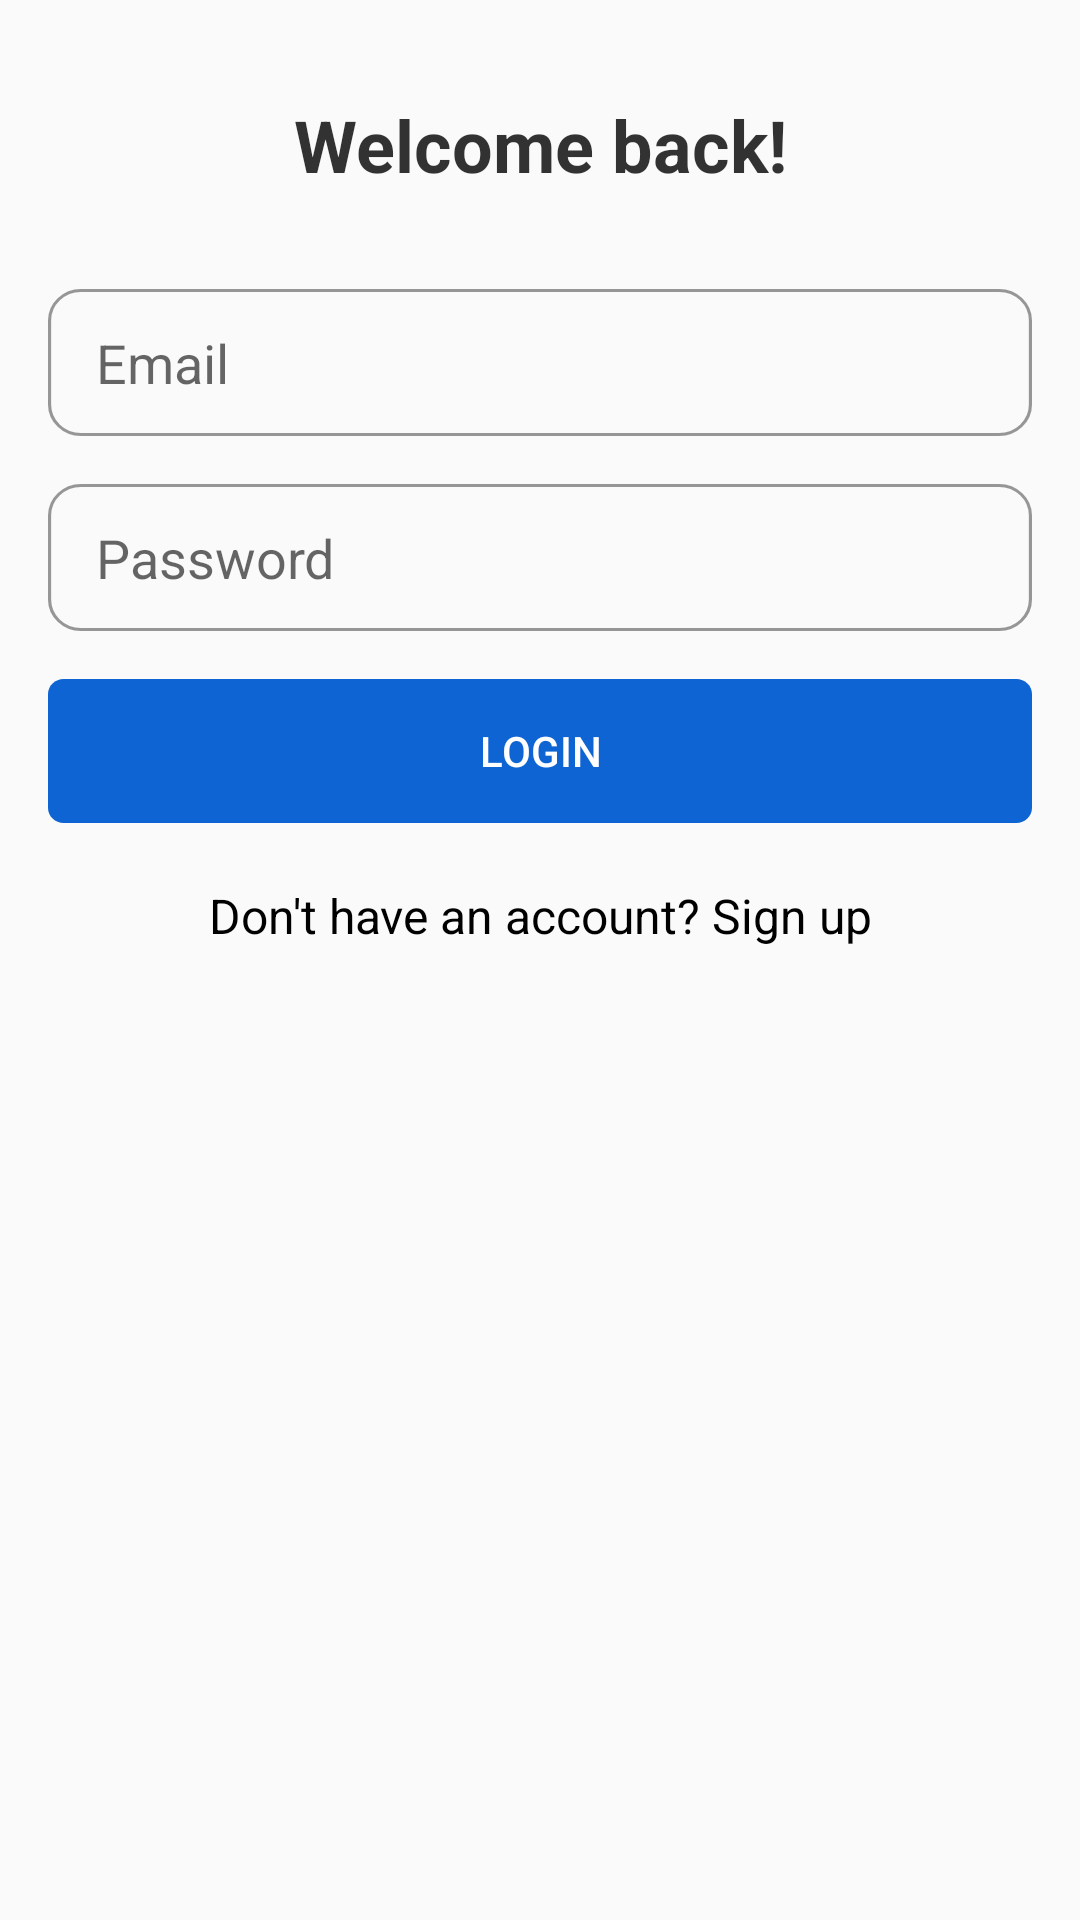

Android layout source for this screen:
<!-- AndroidManifest.xml: application theme Theme.AppCompat.Light.NoActionBar -->
<!-- res/layout/activity_login.xml -->
<?xml version="1.0" encoding="utf-8"?>
<androidx.constraintlayout.widget.ConstraintLayout xmlns:android="http://schemas.android.com/apk/res/android"
    xmlns:app="http://schemas.android.com/apk/res-auto"
    android:layout_width="match_parent"
    android:layout_height="match_parent"
    android:padding="16dp">

    <TextView
    android:id="@+id/welcome"
    android:layout_width="wrap_content"
    android:layout_height="wrap_content"
    android:text="@string/welcome"
    android:paddingTop="16dp"
    style="@style/welcome_banner"
    app:layout_constraintBottom_toTopOf="@+id/email"
    app:layout_constraintStart_toStartOf="parent"
    app:layout_constraintEnd_toEndOf="parent"
    app:layout_constraintTop_toTopOf="parent"/>

    <EditText
        android:id="@+id/email"
        android:layout_width="0dp"
        android:layout_height="wrap_content"
        android:layout_marginTop="32dp"
        android:hint="@string/email"
        android:paddingStart="16dp"
        android:paddingEnd="16dp"
        android:inputType="textEmailAddress"
        android:autofillHints=""
        android:background="@drawable/rectangle_email_password"
        app:layout_constraintStart_toStartOf="parent"
        app:layout_constraintTop_toBottomOf="@+id/welcome"
        app:layout_constraintEnd_toEndOf="parent"/>

    <EditText
        android:id="@+id/password"
        android:layout_width="0dp"
        android:layout_height="wrap_content"
        android:layout_marginTop="16dp"
        android:hint="@string/password"
        android:paddingStart="16dp"
        android:paddingEnd="16dp"
        android:inputType="textPassword"
        android:autofillHints=""
        android:background="@drawable/rectangle_email_password"
        app:layout_constraintTop_toBottomOf="@+id/email"
        app:layout_constraintStart_toStartOf="parent"
        app:layout_constraintEnd_toEndOf="parent"/>

    <Button
        android:id="@+id/loginButton"
        android:layout_width="0dp"
        android:layout_height="wrap_content"
        android:layout_marginTop="16dp"
        android:text="@string/login"
        android:textColor="@color/white"
        android:background="@drawable/rectangle_login"
        app:layout_constraintTop_toBottomOf="@+id/password"
        app:layout_constraintStart_toStartOf="parent"
        app:layout_constraintEnd_toEndOf="parent"/>

    <TextView
        android:id="@+id/signUpText"
        android:layout_width="wrap_content"
        android:layout_height="wrap_content"
        android:text="@string/don_t_have_an_account_sign_up"
        android:textColor="@color/black"
        android:textSize="16sp"
        app:layout_constraintTop_toBottomOf="@+id/loginButton"
        app:layout_constraintStart_toStartOf="parent"
        app:layout_constraintEnd_toEndOf="parent"
        android:layout_marginTop="20dp"/>

    </androidx.constraintlayout.widget.ConstraintLayout>
<!-- resources referenced by this layout -->
<resources>
  <color name="black">#FF000000</color>
  <color name="white">#FFFFFFFF</color>
  <!-- drawable rectangle_email_password (drawable) -->
  <vector xmlns:android="http://schemas.android.com/apk/res/android"
      android:width="200dp"
      android:height="49dp"
      android:viewportWidth="313"
      android:viewportHeight="49">
      <group>
          <clip-path android:pathData="M10.5 0.5H302.5C308.023 0.5 312.5 4.97715 312.5 10.5V38.5C312.5 44.0228 308.023 48.5 302.5 48.5H10.5C4.97715 48.5 0.5 44.0228 0.5 38.5V10.5C0.5 4.97715 4.97715 0.5 10.5 0.5Z"/>
          <path android:pathData="M0.5 0.5V48.5H312.5V0.5" android:fillColor="#14FFFFFF"/>
      </group>
      <path android:pathData="M10.5 0.5H302.5C308.023 0.5 312.5 4.97715 312.5 10.5V38.5C312.5 44.0228 308.023 48.5 302.5 48.5H10.5C4.97715 48.5 0.5 44.0228 0.5 38.5V10.5C0.5 4.97715 4.97715 0.5 10.5 0.5Z" android:strokeWidth="1" android:strokeColor="#66000000"/>
  </vector>
  <!-- drawable rectangle_login (drawable) -->
  <vector
  xmlns:android="http://schemas.android.com/apk/res/android"
  xmlns:aapt="http://schemas.android.com/aapt"
  android:width="200dp"
  android:height="48dp"
  android:viewportWidth="312"
  android:viewportHeight="48"
      >
  <group>
      <clip-path
          android:pathData="M5 0H307C309.761 0 312 2.23858 312 5V43C312 45.7614 309.761 48 307 48H5C2.23858 48 0 45.7614 0 43V5C0 2.23858 2.23858 0 5 0Z"
          />
      <path
          android:pathData="M0 0V48H312V0"
          android:fillColor="#0E64D2"
          />
  </group>
  </vector>
  <string name="don_t_have_an_account_sign_up">Don\'t have an account? Sign up</string>
  <string name="email">Email</string>
  <string name="login">Login</string>
  <string name="password">Password</string>
  <string name="welcome">Welcome back!</string>
  <style name="welcome_banner">
          <item name="android:textSize">24sp</item> 
          <item name="android:textColor">#CC000000</item> 
          <item name="android:textStyle">bold</item>
      </style>
</resources>
